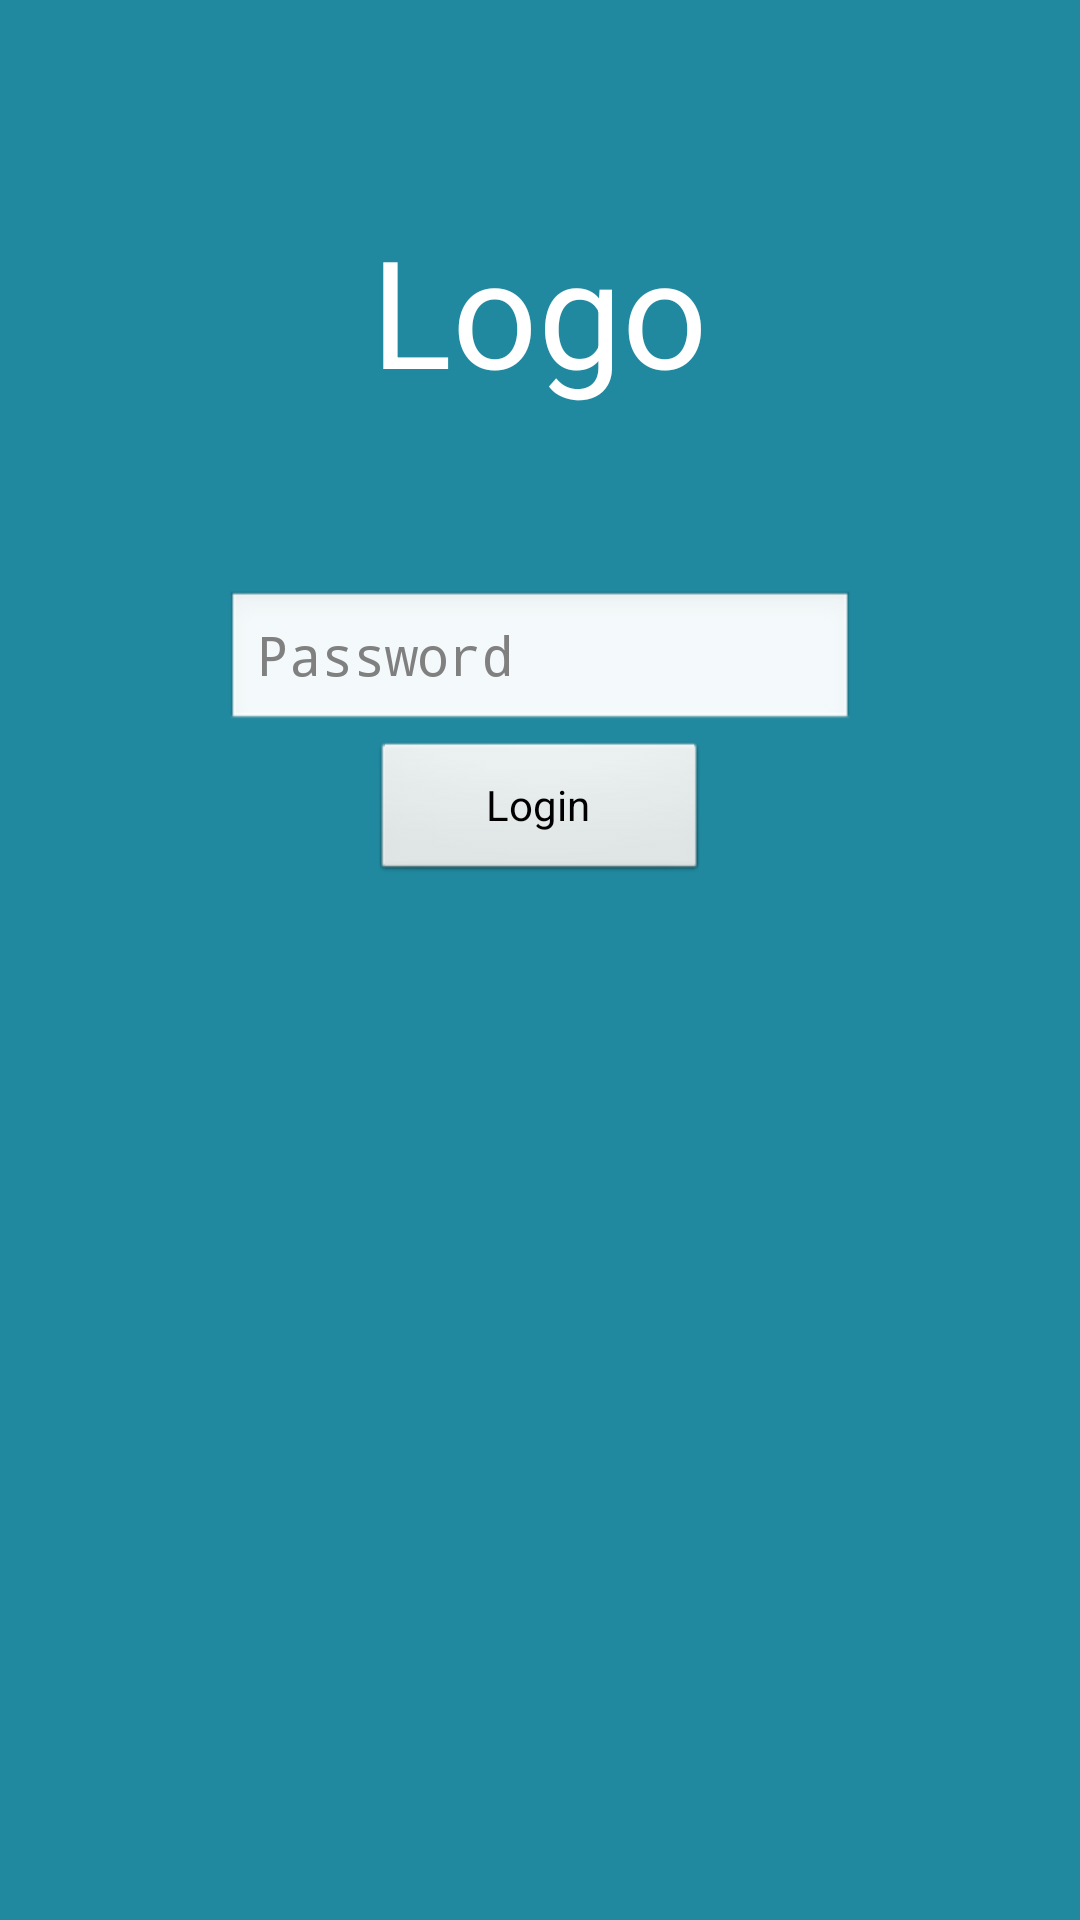

Write the Android layout XML for this screen, with the resource values it uses.
<!-- AndroidManifest.xml: application theme AppTheme -->
<!-- res/layout/activity_main.xml -->
<ScrollView xmlns:android="http://schemas.android.com/apk/res/android"
    xmlns:tools="http://schemas.android.com/tools"
    android:layout_width="match_parent"
    android:layout_height="match_parent"
    android:background="@drawable/bg_mdpi" 
    tools:context=".MainActivity"
    >

<RelativeLayout
    android:layout_width="match_parent"
    android:layout_height="350dp"
    android:paddingBottom="@dimen/activity_vertical_margin"
    android:paddingLeft="@dimen/activity_horizontal_margin"
    android:paddingRight="@dimen/activity_horizontal_margin"
    android:paddingTop="@dimen/activity_vertical_margin"
     >

    <TextView
        android:id="@+id/title"
        android:layout_width="wrap_content"
        android:layout_height="wrap_content"
        android:layout_alignParentTop="true"
        android:layout_centerHorizontal="true"
        android:layout_centerVertical="true"
        android:layout_marginTop="50dp"
        android:text="@string/title"
        android:textAppearance="?android:attr/textAppearanceLarge"
        android:textColor="@color/white"
        android:textSize="@dimen/font_title" />

    <Button
        android:id="@+id/login"
        android:layout_width="wrap_content"
        android:layout_height="wrap_content"
        android:layout_alignLeft="@+id/title"
        android:layout_alignRight="@+id/title"
        android:layout_below="@+id/password"
        android:layout_marginTop="2dp"
        android:text="@string/login" 
        android:onClick="login_method"/>

    <EditText
        android:id="@+id/password"
        android:layout_width="wrap_content"
        android:layout_height="wrap_content"
        android:layout_below="@+id/title"
        android:layout_centerHorizontal="true"
        android:layout_marginTop="60dp"
        android:ems="10"
        android:hint="@string/hint_password"
        android:inputType="textPassword" />

</RelativeLayout>
</ScrollView>
<!-- resources referenced by this layout -->
<resources>
  <color name="white">#FFFFFF</color>
  <dimen name="activity_horizontal_margin">20dp</dimen>
  <dimen name="activity_vertical_margin">20dp</dimen>
  <dimen name="font_title">50dp</dimen>
  <!-- drawable bg_mdpi: png bitmap (drawable-mdpi, 5666 bytes) -->
  <string name="hint_password">Password</string>
  <string name="login">Login</string>
  <string name="title">Logo</string>
  <style name="AppTheme" parent="AppBaseTheme">
          
      </style>
  <style name="AppBaseTheme" parent="android:Theme.Light.NoTitleBar">
          
      </style>
</resources>
